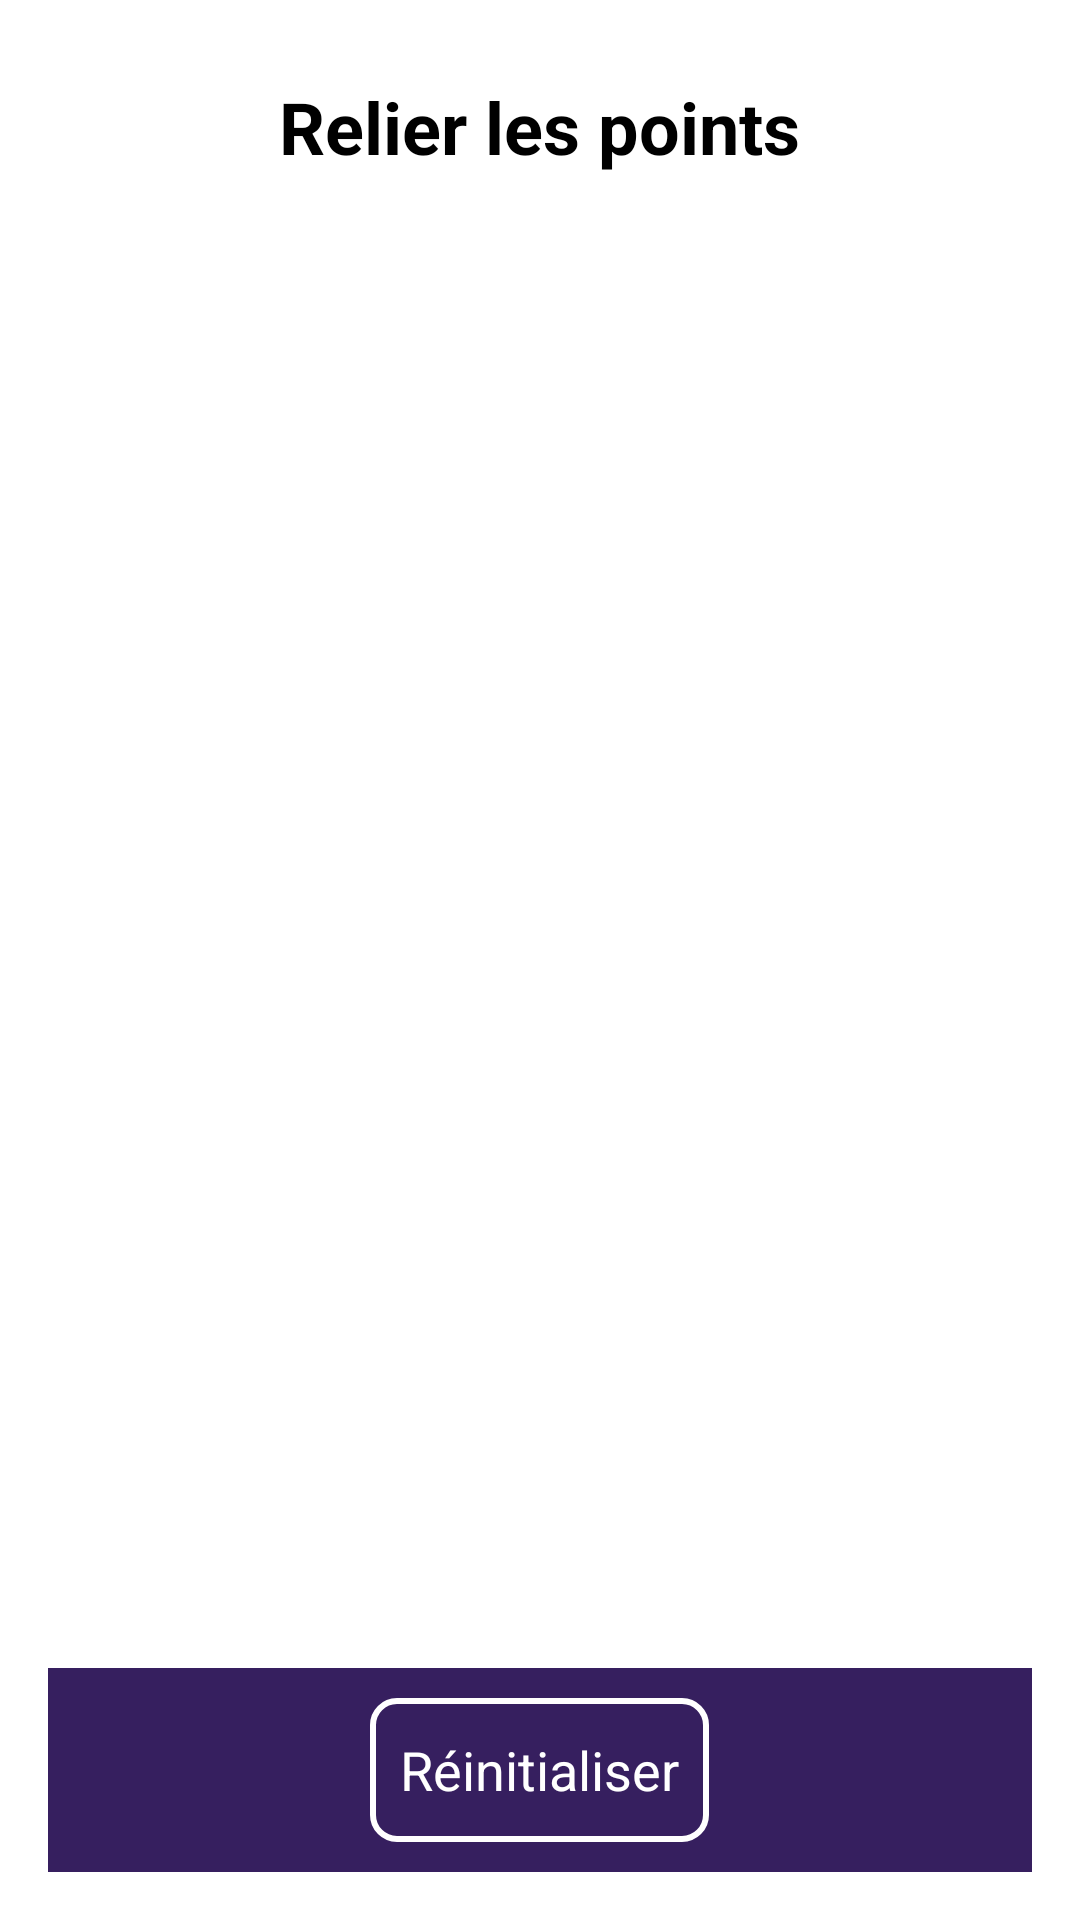

Write the Android layout XML for this screen, with the resource values it uses.
<!-- AndroidManifest.xml: activity theme android:Theme.Holo.Light.DarkActionBar -->
<!-- res/layout/activity_main.xml -->
<?xml version="1.0" encoding="utf-8"?>
<LinearLayout xmlns:android="http://schemas.android.com/apk/res/android"
    xmlns:tools="http://schemas.android.com/tools"
    android:layout_width="match_parent"
    android:layout_height="match_parent"
    android:orientation="vertical"
    android:gravity="center"
    android:padding="16dp"
    android:background="@android:color/white">

    
    <TextView
        android:id="@+id/title"
        android:layout_width="wrap_content"
        android:layout_height="wrap_content"
        android:text="Relier les points"
        android:textSize="24sp"
        android:textStyle="bold"
        android:padding="10dp"
        android:gravity="center"
        android:textColor="@android:color/black"/>

    
    <FrameLayout
        android:id="@+id/game_container"
        android:layout_width="wrap_content"
        android:layout_height="0dp"
        android:layout_weight="1"
        android:gravity="center"
        android:background="@android:color/darker_gray"/>

    
    <LinearLayout
        android:layout_width="match_parent"
        android:layout_height="wrap_content"
        android:padding="10dp"
        android:gravity="center"
        android:background="#361F5F"
        tools:ignore="ExtraText">

        <Button
            android:id="@+id/reset_button"
            android:layout_width="wrap_content"
            android:layout_height="wrap_content"
            android:text="Réinitialiser"
            android:textSize="18sp"
            android:background="@drawable/bouton_reset_border"
            android:padding="10dp"
            android:textColor="@android:color/white" />

    </LinearLayout>
</LinearLayout>
<!-- resources referenced by this layout -->
<resources>
  <!-- drawable bouton_reset_border (drawable) -->
  <?xml version="1.0" encoding="utf-8"?>
  <shape xmlns:android="http://schemas.android.com/apk/res/android"
      android:shape="rectangle">
      <solid android:color="@android:color/transparent" /> 
      <stroke
          android:width="2dp"
          android:color="@android:color/white" /> 
      <corners android:radius="8dp"/> 
  </shape>
</resources>
